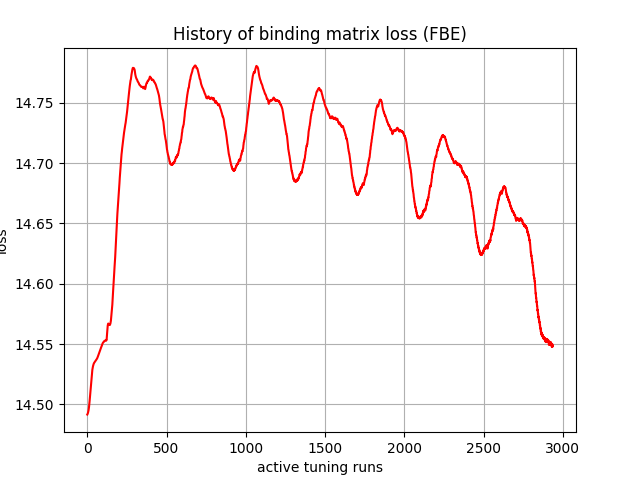

The table this chart was drawn from, first rows:
, 0
0, 14.49
1, 14.49
2, 14.49
3, 14.49
4, 14.49
5, 14.49
6, 14.49
7, 14.49
8, 14.5
9, 14.5
10, 14.5
11, 14.5
12, 14.5
13, 14.5
14, 14.5
15, 14.5
16, 14.5
17, 14.51
18, 14.51
19, 14.51
20, 14.51
21, 14.51
22, 14.51
23, 14.52
24, 14.52
25, 14.52
26, 14.52
27, 14.52
28, 14.52
29, 14.53
30, 14.53
31, 14.53
32, 14.53
33, 14.53
34, 14.53
35, 14.53
36, 14.53
37, 14.53
38, 14.53
39, 14.53
40, 14.53
41, 14.53
42, 14.53
43, 14.53
44, 14.53
45, 14.53
46, 14.53
47, 14.54
48, 14.54
49, 14.54
50, 14.54
51, 14.54
52, 14.54
53, 14.54
54, 14.54
55, 14.54
56, 14.54
57, 14.54
58, 14.54
59, 14.54
... 2,877 more rows
